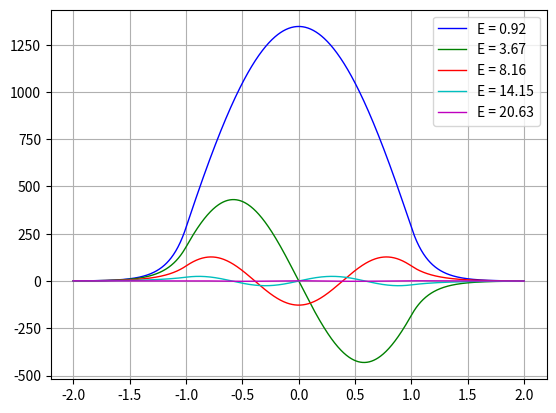

Write the Python code that produced this figure.
# -*- coding: utf-8 -*-
"""
Created on Mon Sep 03 21:02:59 2014
 
[redacted]
 
1D Schrödinger Equation in a finite square well.
 
Program calculates bound states and energies for a finite potential well. It will find eigenvalues
in a given range of energies and plot wave function for each state.
 
For a given energy vector e, program will calculate 1D wave function using the Schrödinger equation
in a finite square well defined by the potential V(x). If the wave function diverges on x-axis, the
energy e represents an unstable state and will be discarded. If the wave function converges on x-axis,
energy e is taken as an eigenvalue of the Hamiltonian (i.e. it is alowed energy and wave function
represents allowed state). 
 
Program uses differential equation solver &amp;amp;amp;quot;odeint&amp;amp;amp;quot; to calculate Sch. equation and optimization
tool &amp;amp;amp;quot;brentq&amp;amp;amp;quot; to find the root of the function. Both tools are included in the Scipy module.
The following functions are provided:
 
    - V(x) is a potential function of the square well. For a given x it returns the value of the potential
    - SE(psi, x) creates the state vector for a Schrödinger differential equation. Arguments are:
        psi - previous state of the wave function
        x - the x-axis
    - Wave_function(energy) calculates wave function using SE and &amp;amp;amp;quot;odeint&amp;amp;amp;quot;. It returns the wave-function
        at the value b far outside of the square well, so we can estimate convergence of the wave function.
    - find_all_zeroes(x,y) finds the x values where y(x) = 0 using &amp;amp;amp;quot;brentq&amp;amp;amp;quot; tool.    
 
Values of m and L are taken so that h-bar^2/m*L^2 is 1.
 
v2 adds feature of computational solution of analytical model from the usual textbooks. As a result,
energies computed by the program are printed and compared with those gained by the previous program.
https://helentronica.com/2014/09/04/quantum-mechanics-with-the-python/
"""
import numpy as np
from scipy.integrate import odeint
from scipy import optimize
import matplotlib.pyplot as plt
 
def V(x):
    """
    Potential function in the finite square well. Width is L and value is global variable Vo
    """
    L = 1
    if abs(x) > L:
        return Vo
    else:
        return 0
 
def SE(psi, x):
    """
    Returns derivatives for the 1D schrodinger eq.
    Requires global value E to be set somewhere. State0 is first derivative of the
    wave function psi, and state1 is its second derivative.
    """
    state0 = psi[1]
    state1 = 2.0*(V(x) - E)*psi[0]
    return [state0, state1]
 
def Wave_function(energy):
    """
    Calculates wave function psi for the given value
    of energy E and returns value at point b
    """
    global psi
    global E
    E = energy
    
    psi = odeint(SE, psi0, x)
    return psi[-1,0]
 
def secant(f, x1, x2, E):
    n = 0; xm = 0; x0 = 0; c = 0;
    if (f(x1) * f(x2) < 0):
        while True:
             
            # calculate the intermediate value
            x0 = ((x1 * f(x2) - x2 * f(x1)) /
                            (f(x2) - f(x1)));
 
            # check if x0 is root of
            # equation or not
            c = f(x1) * f(x0);
 
            # update the value of interval
            x1 = x2;
            x2 = x0;
 
            # update number of iteration
            n += 1;
 
            # if x0 is the root of equation
            # then break the loop
            if (c == 0):
                break;
            xm = ((x1 * f(x2) - x2 * f(x1)) /
                            (f(x2) - f(x1)));
             
            if(abs(xm - x0) < E):
                break;
              
    return x0

def find_analytic_energies(en):
    """
    Calculates Energy values for the finite square well using analytical
    model (Griffiths, Introduction to Quantum Mechanics, 1st edition, page 62.)
    """
    z = np.sqrt(2*en)
    z0 = np.sqrt(2*Vo)
    z_zeroes = []
    f_sym = lambda z: np.tan(z)-np.sqrt((z0/z)**2-1)      # Formula 2.138, symmetrical case
    f_asym = lambda z: -1/np.tan(z)-np.sqrt((z0/z)**2-1)  # Formula 2.138, antisymmetrical case
 
    # first find the zeroes for the symmetrical case
    s = np.sign(f_sym(z))
    for i in range(len(s)-1):   # find zeroes of this crazy function
       if s[i]+s[i+1] == 0:
           zero = optimize.brentq(f_sym, z[i], z[i+1])
           z_zeroes.append(zero)
    print("Energies from the analyitical model are: ")
    print("Symmetrical case)")
    for i in range(0, len(z_zeroes),2):   # discard z=(2n-1)pi/2 solutions cause that's where tan(z) is discontinous
        print("%.4f" %(z_zeroes[i]**2/2))
    # Now for the asymmetrical
    z_zeroes = []
    s = np.sign(f_asym(z))
    for i in range(len(s)-1):   # find zeroes of this crazy function
       if s[i]+s[i+1] == 0:
           zero = optimize.brentq(f_asym, z[i], z[i+1])
           z_zeroes.append(zero)
    print("Antisymmetrical case")
    for i in range(0, len(z_zeroes),2):   # discard z=npi solutions cause that's where ctg(z) is discontinous
        print("%.4f" %(z_zeroes[i]**2/2))


def find_all_zeroes(x,y):
    """
    Gives all zeroes in y = Psi(x)
    """
    all_zeroes = []
    s = np.sign(y)
   
    for i in range(len(y)-1):
        if s[i]+s[i+1] == 0:
             #zero = secant(Wave_function, x[i], x[i+1], 1e-10)
            zero = optimize.brentq(Wave_function, x[i], x[i+1])
             #print(x[i], x[i+1], zero)
            all_zeroes.append(zero)
    return all_zeroes
    
N = 1000                  # number of points to take
psi = np.zeros([N,2])     # Wave function values and its derivative (psi and psi')
psi0 = [1,0]              # Wave function initial states
Vo = 21
E = 0.0                   # global variable Energy  needed for Sch.Eq, changed in function "Wave function"
b = 2                     # point outside of well where we need to check if the function diverges
x = np.linspace(-b, b, N) # x-axis
 
# main program        

en = np.linspace(0, Vo, Vo)   # vector of energies where we look for the stable states

find_analytic_energies(en)   

 
psi_b = []      # vector of wave function at x = b for all of the energies in en
for e1 in en:
    psi_b.append(Wave_function(e1))     # for each energy e1 find the the psi(x) at x = b
    E_zeroes = find_all_zeroes(en, psi_b)   # now find the energies where psi(b) = 0 

print("\n")

for E in E_zeroes:
        print("%.2f" %E)
 
plt.grid()

colours = ['b','g','r','c','m','y']
i=0;

for E in E_zeroes:
        Wave_function(E)
        plt.plot(x, psi[:,0], 'k', label="E = %.2f"%E, linewidth=1, color = colours[i])
        i+=1
plt.legend()
plt.show()



